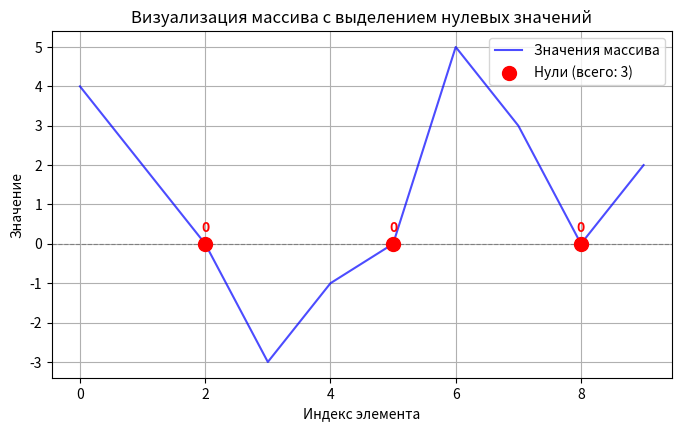

Reproduce this figure in Python.
import matplotlib.pyplot as plt
import numpy as np


def visualize_array_with_zeros(numbers: list[int]) -> None:
    arr = np.array(numbers)
    x_indices = np.arange(len(arr))

    zero_mask = arr == 0
    zero_x = x_indices[zero_mask]
    zero_y = arr[zero_mask]

    plt.figure(figsize=(8, 4.5))

    plt.plot(x_indices, arr, label="Значения массива", color="blue", alpha=0.7)

    if len(zero_x) > 0:
        plt.scatter(
            zero_x,
            zero_y,
            color="red",
            s=100,
            zorder=5,
            label=f"Нули (всего: {len(zero_x)})",
        )

        for x, y in zip(zero_x, zero_y):
            plt.text(
                x,
                y + 0.3,
                "0",
                ha="center",
                color="red",
                fontweight="bold",
            )

    plt.axhline(0, color="gray", linestyle="--", linewidth=0.8)
    plt.grid(True)

    # 6. Подписи и легенда
    plt.title("Визуализация массива с выделением нулевых значений")
    plt.xlabel("Индекс элемента")
    plt.ylabel("Значение")
    plt.legend()

    plt.show()


def main() -> None:
    test_data = [4, 2, 0, -3, -1, 0, 5, 3, 0, 2]
    visualize_array_with_zeros(test_data)


if __name__ == "__main__":
    main()
